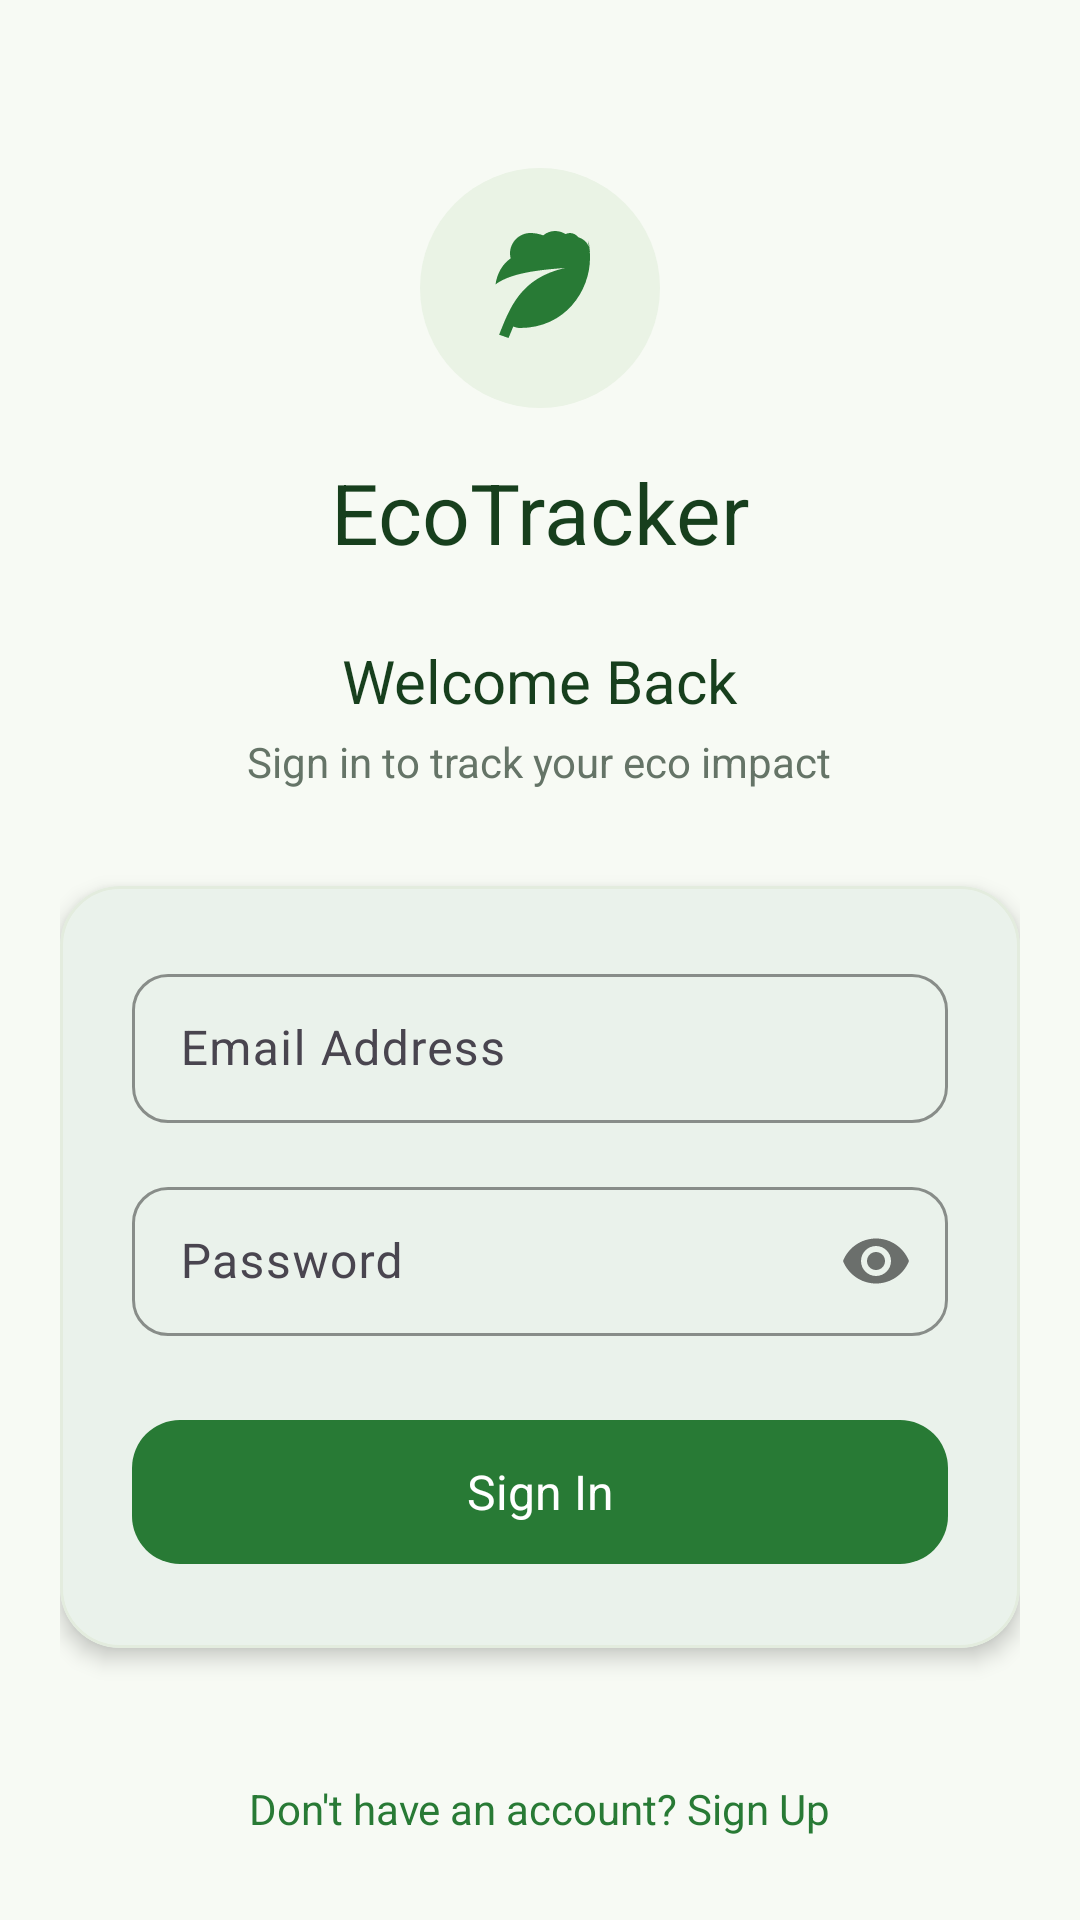

The Android layout XML behind this screen, and the referenced resources:
<!-- AndroidManifest.xml: application theme Theme.EcoTracker -->
<!-- res/layout/activity_login.xml -->
<?xml version="1.0" encoding="utf-8"?>
<androidx.constraintlayout.widget.ConstraintLayout
    xmlns:android="http://schemas.android.com/apk/res/android"
    xmlns:app="http://schemas.android.com/apk/res-auto"
    xmlns:tools="http://schemas.android.com/tools"
    android:layout_width="match_parent"
    android:layout_height="match_parent"
    android:background="@color/bg_light"
    android:fitsSystemWindows="true"
    tools:context=".ui.auth.LoginActivity">

    <androidx.core.widget.NestedScrollView
        android:layout_width="0dp"
        android:layout_height="0dp"
        android:fillViewport="true"
        app:layout_constraintTop_toTopOf="parent"
        app:layout_constraintBottom_toBottomOf="parent"
        app:layout_constraintStart_toStartOf="parent"
        app:layout_constraintEnd_toEndOf="parent">

        <LinearLayout
            android:layout_width="match_parent"
            android:layout_height="wrap_content"
            android:orientation="vertical"
            android:gravity="center_horizontal"
            android:paddingHorizontal="@dimen/screen_padding_h"
            android:paddingTop="56dp"
            android:paddingBottom="@dimen/space_xl">

            
            <FrameLayout
                android:layout_width="80dp"
                android:layout_height="80dp"
                android:background="@drawable/bg_icon_chip_activity">

                <ImageView
                    android:layout_width="40dp"
                    android:layout_height="40dp"
                    android:layout_gravity="center"
                    android:src="@drawable/ic_leaf"
                    android:contentDescription="@null"
                    app:tint="@color/primary_green" />
            </FrameLayout>

            <TextView
                style="@style/Text.Headline"
                android:layout_width="wrap_content"
                android:layout_height="wrap_content"
                android:layout_marginTop="@dimen/space_md"
                android:textSize="28sp"
                android:textColor="@color/forest_green"
                android:fontFamily="sans-serif-medium"
                android:text="@string/app_name" />

            <TextView
                style="@style/Text.Headline"
                android:layout_width="wrap_content"
                android:layout_height="wrap_content"
                android:layout_marginTop="@dimen/space_lg"
                android:textSize="20sp"
                android:text="@string/auth_welcome_back" />

            <TextView
                style="@style/Text.Body.Muted"
                android:layout_width="wrap_content"
                android:layout_height="wrap_content"
                android:layout_marginTop="4dp"
                android:text="@string/auth_login_subtitle" />

            
            <com.google.android.material.card.MaterialCardView
                style="@style/Card.Hero"
                android:layout_width="match_parent"
                android:layout_height="wrap_content"
                android:layout_marginTop="@dimen/space_xl">

                <LinearLayout
                    android:layout_width="match_parent"
                    android:layout_height="wrap_content"
                    android:orientation="vertical"
                    android:padding="@dimen/space_lg">

                    
                    <com.google.android.material.textfield.TextInputLayout
                        android:id="@+id/tilEmail"
                        style="@style/Widget.Material3.TextInputLayout.OutlinedBox"
                        android:layout_width="match_parent"
                        android:layout_height="wrap_content"
                        android:hint="@string/label_email"
                        app:boxCornerRadiusTopStart="@dimen/radius_chip"
                        app:boxCornerRadiusTopEnd="@dimen/radius_chip"
                        app:boxCornerRadiusBottomStart="@dimen/radius_chip"
                        app:boxCornerRadiusBottomEnd="@dimen/radius_chip"
                        app:boxStrokeColor="@color/primary_green">

                        <com.google.android.material.textfield.TextInputEditText
                            android:id="@+id/etEmail"
                            android:layout_width="match_parent"
                            android:layout_height="wrap_content"
                            android:inputType="textEmailAddress"
                            android:paddingVertical="14dp" />
                    </com.google.android.material.textfield.TextInputLayout>

                    
                    <com.google.android.material.textfield.TextInputLayout
                        android:id="@+id/tilPassword"
                        style="@style/Widget.Material3.TextInputLayout.OutlinedBox"
                        android:layout_width="match_parent"
                        android:layout_height="wrap_content"
                        android:layout_marginTop="@dimen/space_md"
                        android:hint="@string/label_password"
                        app:passwordToggleEnabled="true"
                        app:boxCornerRadiusTopStart="@dimen/radius_chip"
                        app:boxCornerRadiusTopEnd="@dimen/radius_chip"
                        app:boxCornerRadiusBottomStart="@dimen/radius_chip"
                        app:boxCornerRadiusBottomEnd="@dimen/radius_chip"
                        app:boxStrokeColor="@color/primary_green">

                        <com.google.android.material.textfield.TextInputEditText
                            android:id="@+id/etPassword"
                            android:layout_width="match_parent"
                            android:layout_height="wrap_content"
                            android:inputType="textPassword"
                            android:paddingVertical="14dp" />
                    </com.google.android.material.textfield.TextInputLayout>

                    
                    <com.google.android.material.button.MaterialButton
                        android:id="@+id/btnLogin"
                        style="@style/Button.Primary"
                        android:layout_width="match_parent"
                        android:layout_height="56dp"
                        android:layout_marginTop="@dimen/space_lg"
                        android:text="@string/btn_login"
                        android:textSize="16sp" />

                </LinearLayout>
            </com.google.android.material.card.MaterialCardView>

            
            <TextView
                android:id="@+id/tvRegisterPrompt"
                style="@style/Text.Body"
                android:layout_width="wrap_content"
                android:layout_height="wrap_content"
                android:layout_marginTop="@dimen/space_xl"
                android:padding="12dp"
                android:textColor="@color/primary_green"
                android:fontFamily="sans-serif-medium"
                android:text="@string/prompt_no_account" />

        </LinearLayout>
    </androidx.core.widget.NestedScrollView>

</androidx.constraintlayout.widget.ConstraintLayout>
<!-- resources referenced by this layout -->
<resources>
  <color name="bg_light">#F7FAF4</color>
  <color name="forest_green">#173F1D</color>
  <color name="primary_green">#287A35</color>
  <dimen name="radius_chip">12dp</dimen>
  <dimen name="screen_padding_h">20dp</dimen>
  <dimen name="space_lg">24dp</dimen>
  <dimen name="space_md">16dp</dimen>
  <dimen name="space_xl">32dp</dimen>
  <!-- drawable bg_icon_chip_activity (drawable) -->
  <shape xmlns:android="http://schemas.android.com/apk/res/android" android:shape="oval">
      <solid android:color="@color/soft_sage" />
  </shape>
  <!-- drawable ic_leaf (drawable) -->
  <vector xmlns:android="http://schemas.android.com/apk/res/android"
      android:width="24dp" android:height="24dp"
      android:viewportWidth="24" android:viewportHeight="24">
      <path android:fillColor="#287A35"
          android:pathData="M17,8C8,10 5.9,16.17 3.82,21.34l1.89,0.66l0.95,-2.3C7.16,19.9 7.58,20 8,20c9.06,0 14,-7.44 14,-14c0,-1.13 -0.09,-2.28 -0.29,-3.42C21.69,4.4 22,4.6 22,5c0,-1.5 -0.9,-2.7 -2.29,-3.14C19.25,1.35 18.65,1 18,1c-0.31,0 -0.61,0.08 -0.87,0.22C16.53,0.85 15.79,0.6 15,0.6c-0.9,0 -1.73,0.33 -2.36,0.88C11.87,1.18 11,1 10.1,1C7.83,1 6,2.83 6,5.1c0,0.34 0.05,0.67 0.13,0.98C4.53,7.15 3.4,9.09 3.1,11.28C5.53,9.5 9.5,8.5 17,8Z"/>
  </vector>
  <string name="app_name">EcoTracker</string>
  <string name="auth_login_subtitle">Sign in to track your eco impact</string>
  <string name="auth_welcome_back">Welcome Back</string>
  <string name="btn_login">Sign In</string>
  <string name="label_email">Email Address</string>
  <string name="label_password">Password</string>
  <string name="prompt_no_account">Don\'t have an account? Sign Up</string>
  <style name="Button.Primary" parent="Widget.Material3.Button">
          <item name="backgroundTint">@color/primary_green</item>
          <item name="cornerRadius">@dimen/radius_button</item>
          <item name="android:textAllCaps">false</item>
          <item name="android:fontFamily">sans-serif-medium</item>
          <item name="android:textSize">@dimen/text_body</item>
          <item name="android:letterSpacing">0</item>
          <item name="android:minHeight">@dimen/touch_target_min</item>
      </style>
  <style name="Card.Hero">
          <item name="cardBackgroundColor">@color/surface_card</item>
          <item name="cardCornerRadius">@dimen/radius_card</item>
          <item name="cardElevation">@dimen/elevation_hero</item>
          <item name="strokeColor">@color/border_subtle</item>
          <item name="strokeWidth">1dp</item>
      </style>
  <style name="Text.Body">
          <item name="android:textSize">@dimen/text_body</item>
          <item name="android:textColor">@color/text_dark</item>
          <item name="android:fontFamily">sans-serif</item>
      </style>
  <style name="Text.Body.Muted">
          <item name="android:textColor">@color/text_muted</item>
      </style>
  <style name="Text.Headline">
          <item name="android:textSize">@dimen/text_headline</item>
          <item name="android:textColor">@color/text_dark</item>
          <item name="android:fontFamily">sans-serif-medium</item>
      </style>
  <color name="soft_sage">#EAF3E5</color>
  <dimen name="radius_button">16dp</dimen>
  <dimen name="text_body">14sp</dimen>
  <dimen name="touch_target_min">48dp</dimen>
  <color name="surface_card">#FFFFFF</color>
  <dimen name="radius_card">20dp</dimen>
  <dimen name="elevation_hero">4dp</dimen>
  <color name="border_subtle">#E3ECDE</color>
  <color name="text_dark">#173F1D</color>
  <color name="text_muted">#657467</color>
  <dimen name="text_headline">20sp</dimen>
  <color name="white">#FFFFFF</color>
  <color name="fresh_green">#4CAF50</color>
</resources>
